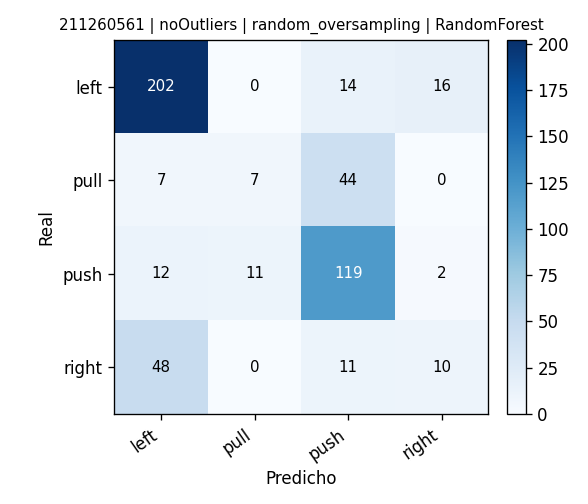

Data behind this chart, as committed beside it:
, pred_left, pred_pull, pred_push, pred_right
real_left, 202, 0, 14, 16
real_pull, 7, 7, 44, 0
real_push, 12, 11, 119, 2
real_right, 48, 0, 11, 10
